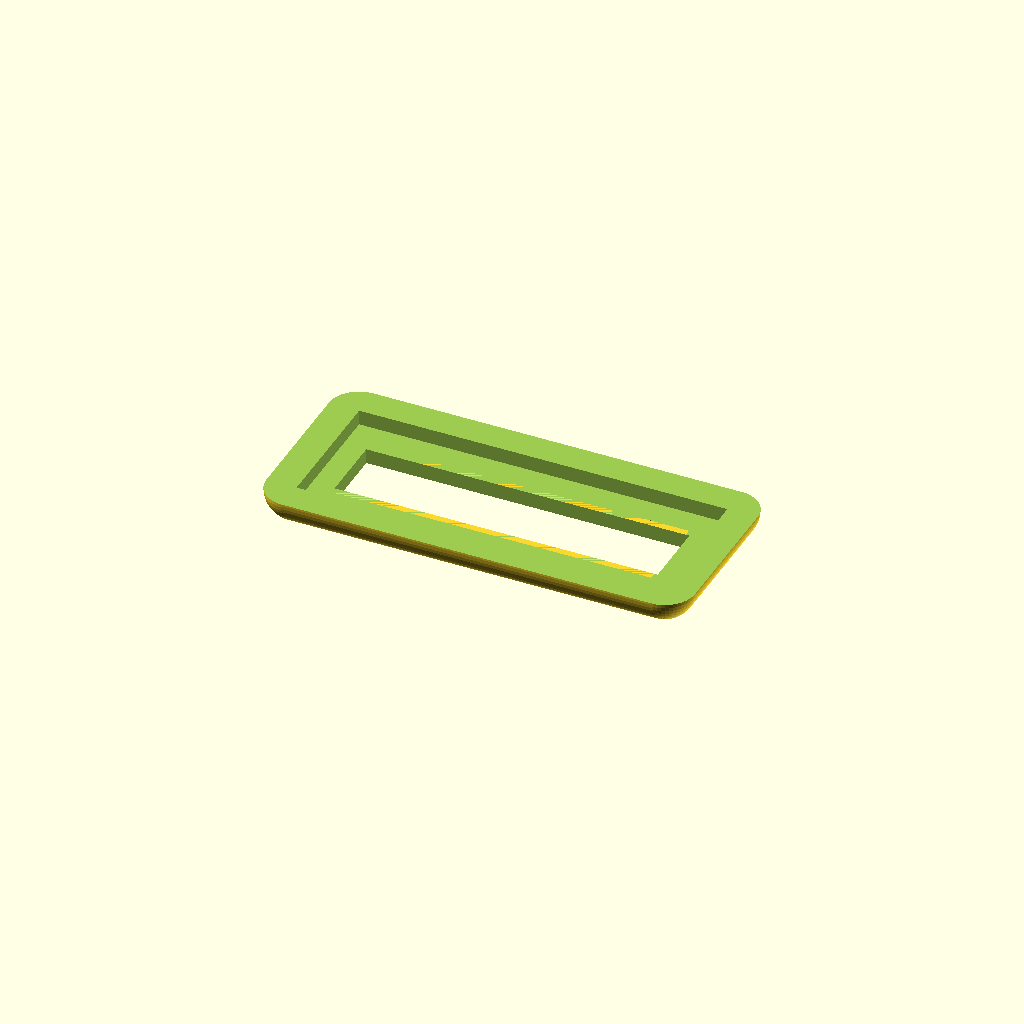
Cell 1 — every parameter at its default value.
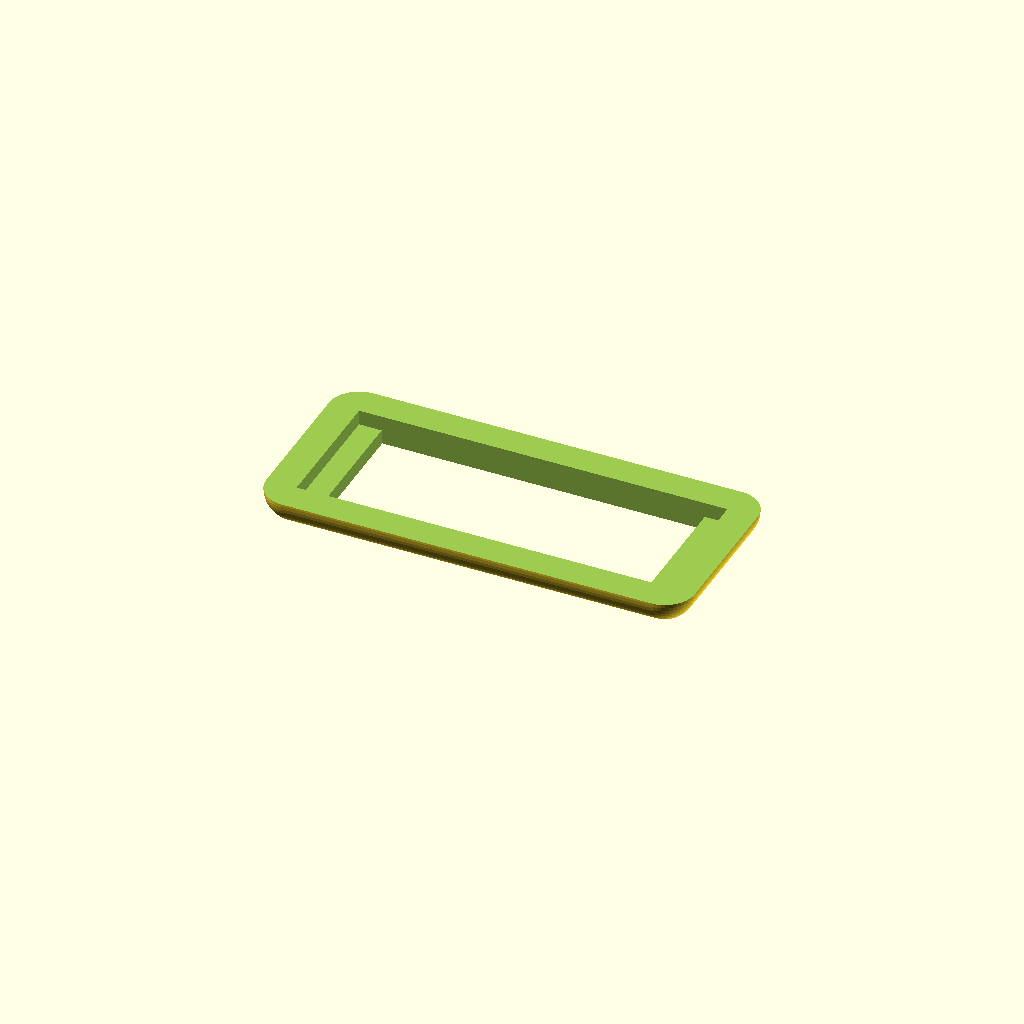
Cell 2: Height = 27 (everything else at default).
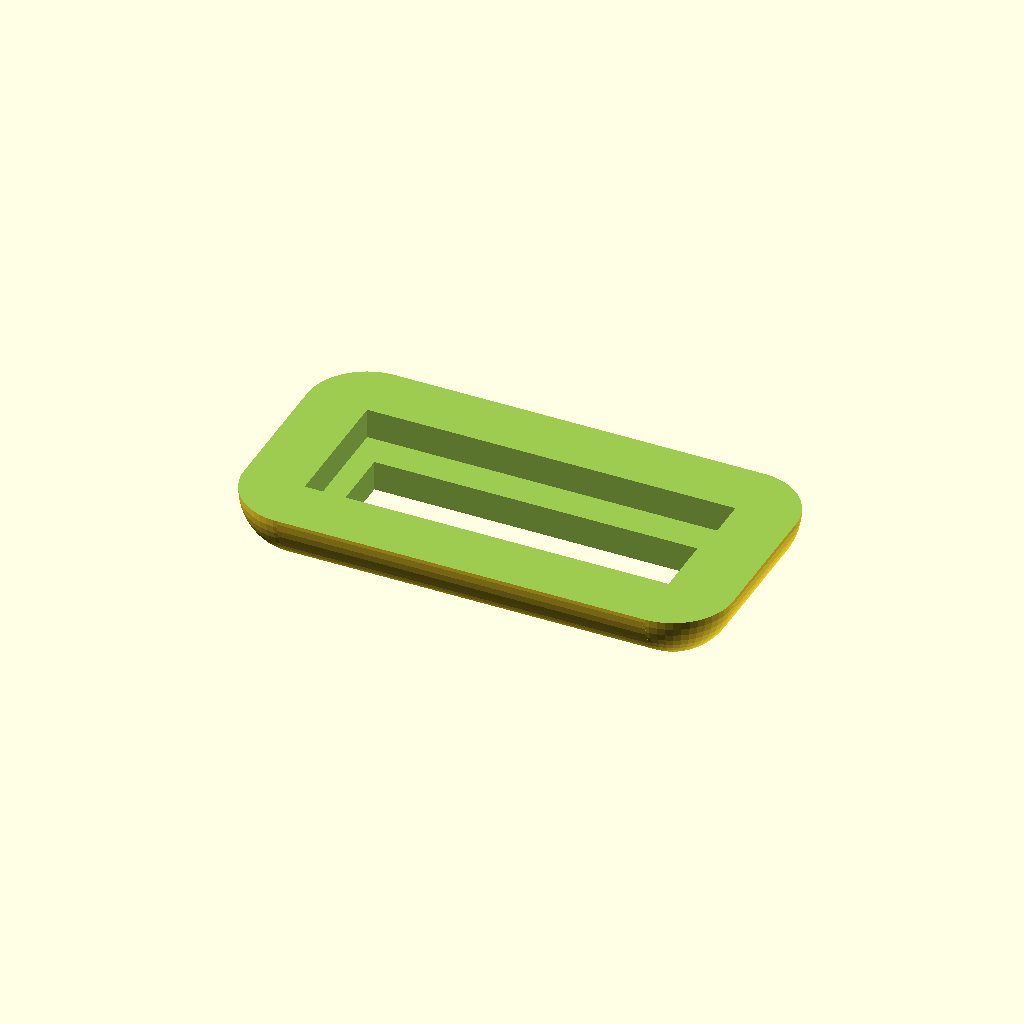
Cell 3: Wall_thickness = 6 (everything else at default).
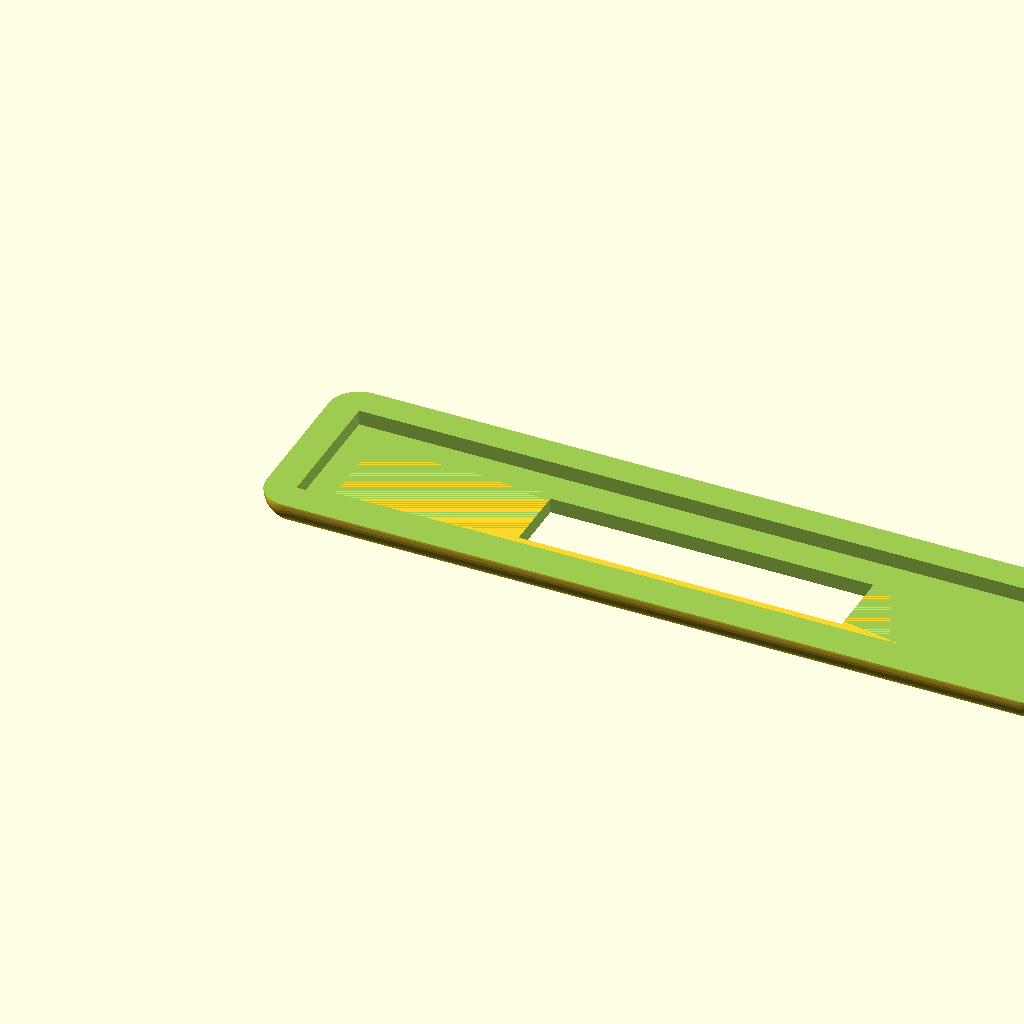
Cell 4: the same model with Border_Length = 146.2.
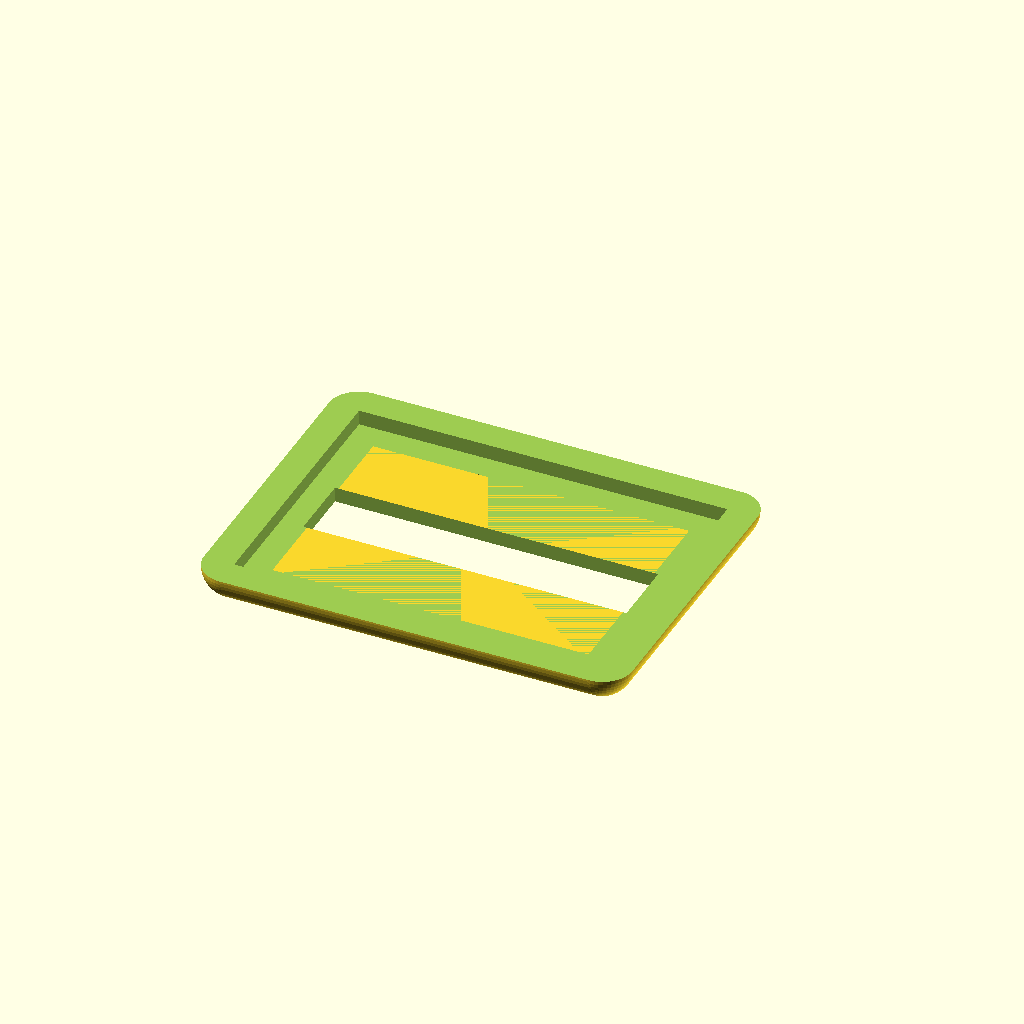
Cell 5: Border_Height = 53.2 (everything else at default).
All cells are drawn from one camera (rotation 55°, 0°, 25°, orthographic, colour scheme Cornfield), so only the parameter changes between them.
Source of the model, inputs/thingiverse/thing-1274664/files/lcd_fuente.scad:
Length=64.14; // largo [mm]
Height=13.5; // alto [mm]
Wall_thickness=3; //Grosor [mm]
Clearing=0; //extra clearing on both directions [mm]
Border_Length= 73.1; //Largo borde [mm]
Border_Height = 26.6; //Alto Borde [mm]
largonegro=Border_Length+Clearing; 
anchonegro=Border_Height+Clearing; 
espesor=Wall_thickness;
Sphere_faces=50;
rotate([180,0,0]){
    difference(){
        union(){
            translate([Wall_thickness,Wall_thickness,0]) cube([largonegro,anchonegro,espesor]);
            translate([ Wall_thickness,Wall_thickness, -Wall_thickness ])sphere(r=Wall_thickness*2,$fn=Sphere_faces);
            translate([ Wall_thickness+largonegro,Wall_thickness, -Wall_thickness ])sphere(r=Wall_thickness*2,$fn=Sphere_faces);
            translate([ Wall_thickness+largonegro,Wall_thickness+anchonegro, -Wall_thickness ])sphere(r=Wall_thickness*2,$fn=Sphere_faces);
            translate([ Wall_thickness,Wall_thickness+anchonegro, -Wall_thickness ])sphere(r=Wall_thickness*2,$fn=Sphere_faces);
            translate([ Wall_thickness,Wall_thickness,-Wall_thickness ])rotate([0,90,0])cylinder(r=Wall_thickness*2,h=largonegro,$fn=Sphere_faces);
            translate([ Wall_thickness,Wall_thickness+anchonegro,-Wall_thickness  ])rotate([0,90,0])cylinder(r=Wall_thickness*2,h=largonegro,$fn=Sphere_faces);
            translate([ Wall_thickness,Wall_thickness+anchonegro, -Wall_thickness ])rotate([90,90,0])cylinder(r=Wall_thickness*2,h=anchonegro,$fn=Sphere_faces);
            translate([ Wall_thickness+largonegro,Wall_thickness+anchonegro, -Wall_thickness ])rotate([90,90,0])cylinder(r=Wall_thickness*2,h=anchonegro,$fn=Sphere_faces);
        }
        translate([ Wall_thickness+(largonegro-Length)/2,Wall_thickness+(anchonegro-Height)/2, -0.01 ])cube([Length,Height,espesor+0.1]);
        translate([Wall_thickness,Wall_thickness,-espesor-Wall_thickness])cube([ largonegro,anchonegro,espesor+Wall_thickness ]);
            translate([-2*Wall_thickness,-2*Wall_thickness,-espesor-3*Wall_thickness])cube([ 5*Wall_thickness+largonegro,5*Wall_thickness+anchonegro,espesor+2*Wall_thickness ]);
    }   
}
Parameter table extracted from the source (name, type, default, range or options):
Length: number, default 64.14
Height: number, default 13.5
Wall_thickness: number, default 3
Clearing: number, default 0
Border_Length: number, default 73.1
Border_Height: number, default 26.6
Sphere_faces: number, default 50
